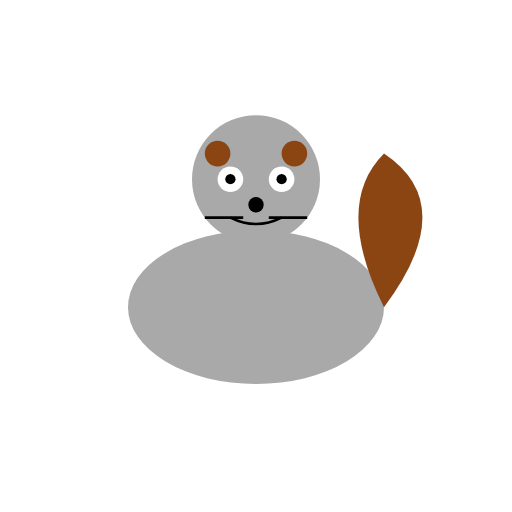
t = 0.00 s
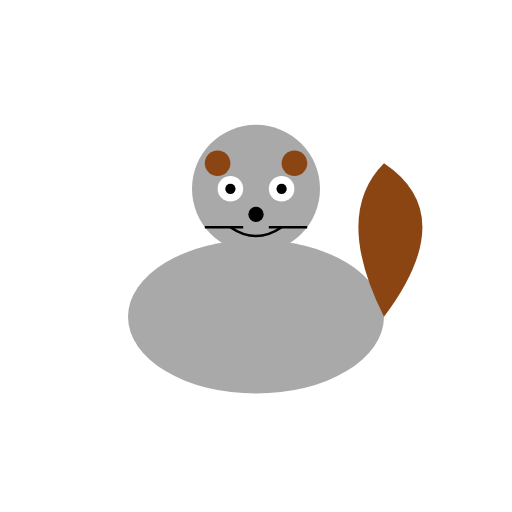
t = 0.38 s
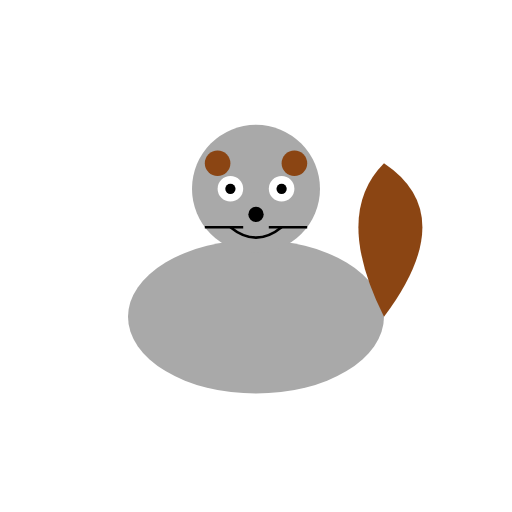
t = 0.63 s
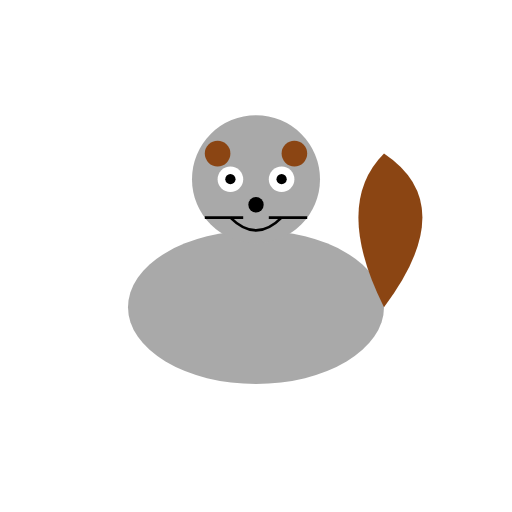
t = 1.00 s
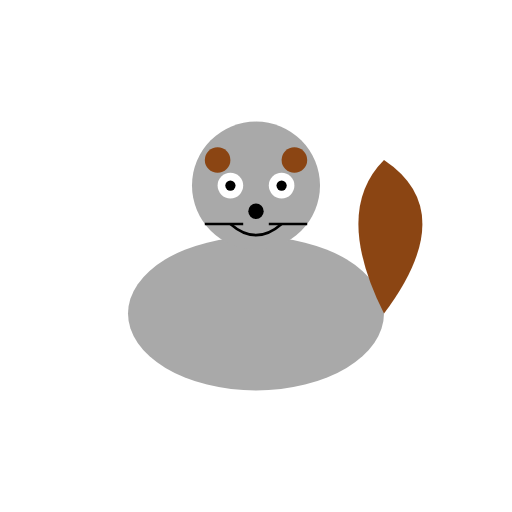
t = 1.25 s
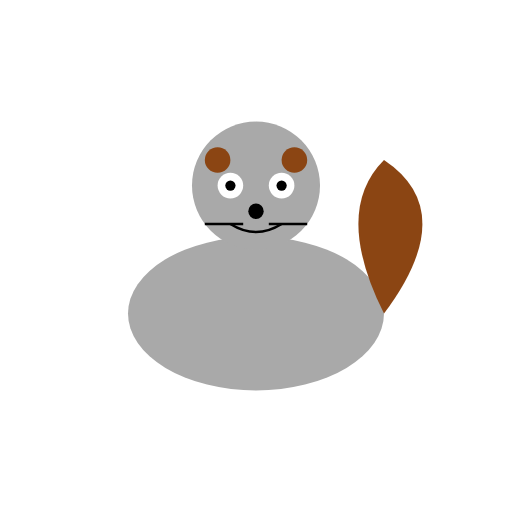
t = 1.75 s

The animated SVG that drew these frames (rendered in a browser with its animation timeline set to each time). Animation: 2 SMIL elements (animate=1,animateTransform=1); one cycle of 2.00 s, repeats indefinitely.

<?xml version="1.0" encoding="UTF-8"?>
<svg xmlns="http://www.w3.org/2000/svg" xmlns:xlink="http://www.w3.org/1999/xlink" viewBox="0 0 200 200" width="200" height="200">
  <defs>
    <g id="Curious_Squirrel_base_character">
      <!-- Body -->
      <ellipse cx="100" cy="120" rx="50" ry="30" fill="#A9A9A9" />
      <!-- Head -->
      <circle cx="100" cy="70" r="25" fill="#A9A9A9" />
      <!-- Ears -->
      <circle cx="85" cy="60" r="5" fill="#8B4513" />
      <circle cx="115" cy="60" r="5" fill="#8B4513" />
      <!-- Eyes -->
      <circle cx="90" cy="70" r="5" fill="#FFFFFF" />
      <circle cx="110" cy="70" r="5" fill="#FFFFFF" />
      <!-- Pupils -->
      <circle cx="90" cy="70" r="2" fill="#000000" />
      <circle cx="110" cy="70" r="2" fill="#000000" />
      <!-- Bushy Tail -->
      <path d="M150,120 Q180,80 150,60 Q130,80 150,120" fill="#8B4513" />
      <!-- Nose -->
      <circle cx="100" cy="80" r="3" fill="#000000" />
      <!-- Whiskers -->
      <line x1="95" y1="85" x2="80" y2="85" stroke="#000000" stroke-width="1" />
      <line x1="105" y1="85" x2="120" y2="85" stroke="#000000" stroke-width="1" />
      <!-- Mouth -->
      <path d="M90,85 Q100,90 110,85" stroke="#000000" stroke-width="1" fill="none">
        <animate attributeName="d" values="M90,85 Q100,90 110,85; M90,85 Q100,95 110,85; M90,85 Q100,90 110,85" dur="2s" repeatCount="indefinite" />
      </path>
    </g>
  </defs>
  <use xlink:href="#Curious_Squirrel_base_character">
    <animateTransform attributeName="transform" attributeType="XML" type="translate" values="0 0; 0 5; 0 0" dur="1s" repeatCount="indefinite" />
  </use>
</svg>
